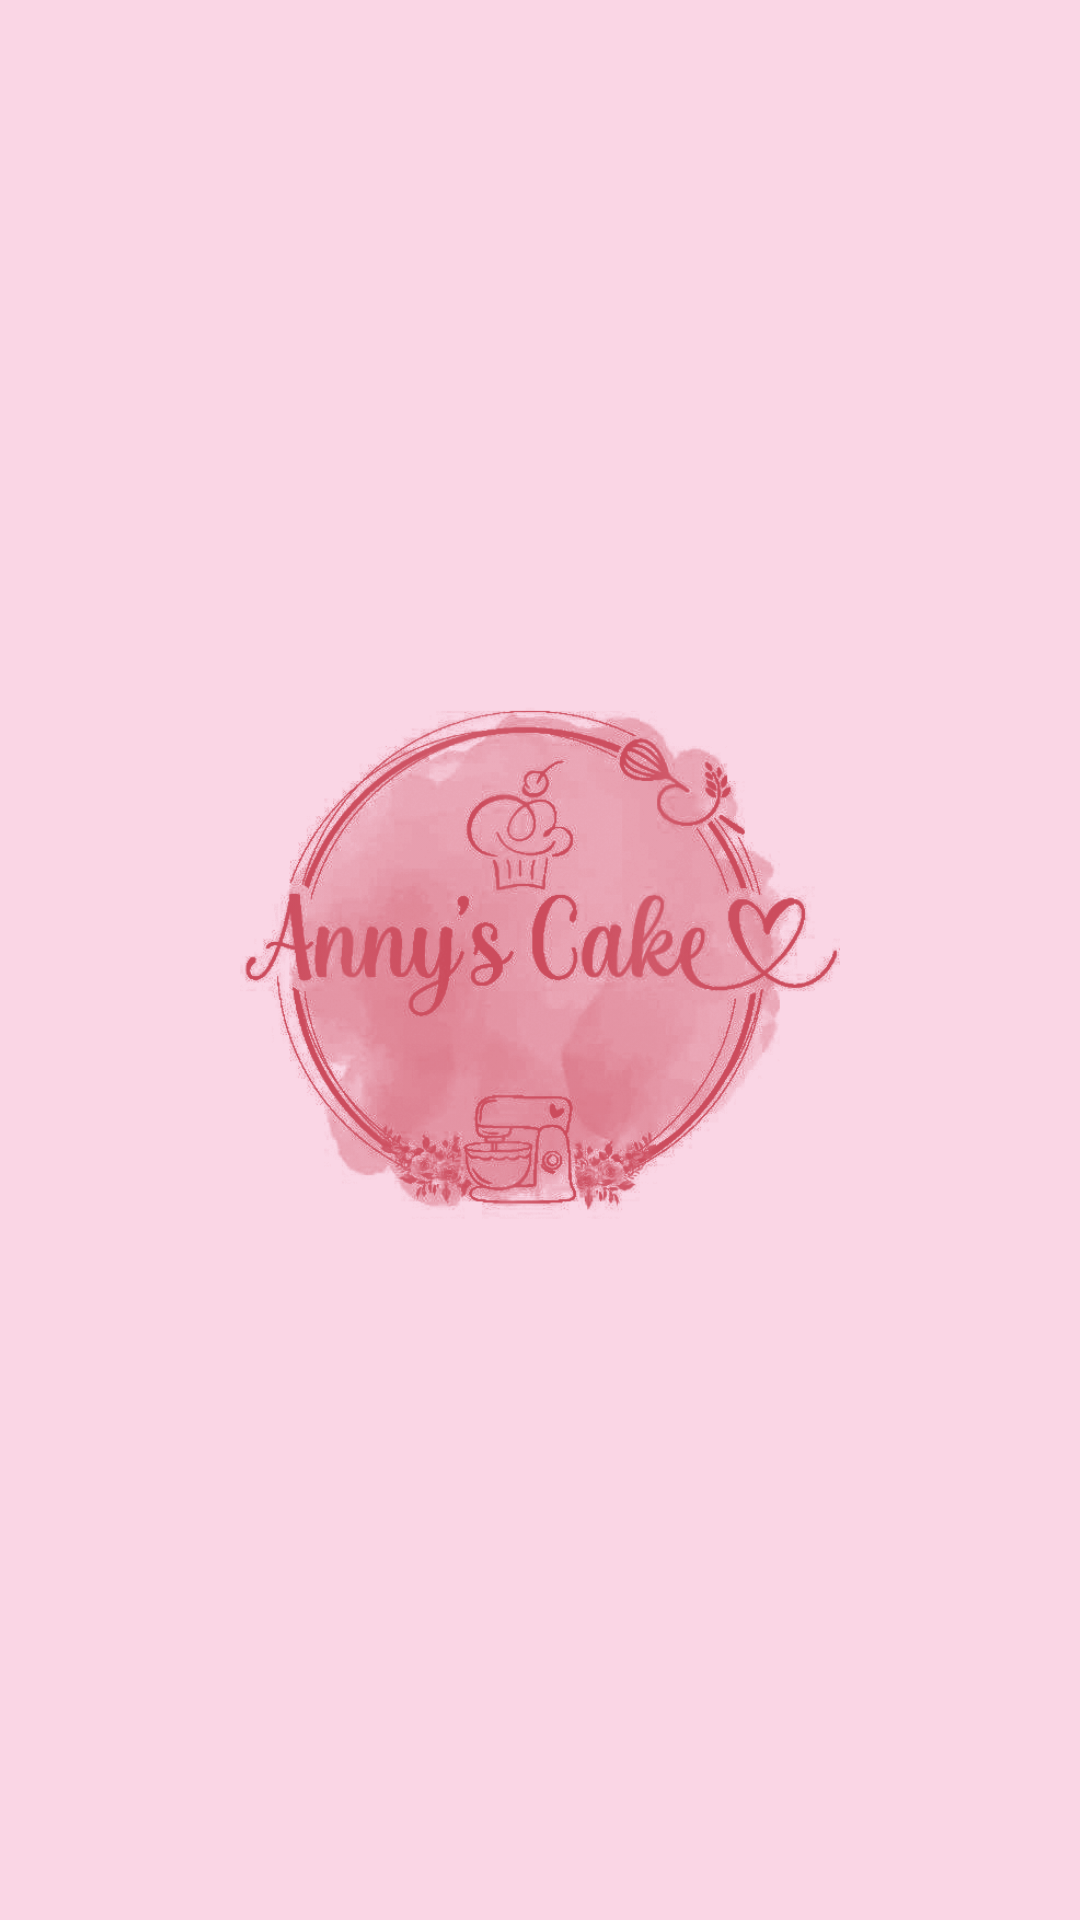

Write the Android layout XML for this screen, with the resource values it uses.
<!-- AndroidManifest.xml: application theme Theme.Annyscake -->
<!-- res/layout/activity_tela_inicial.xml -->
<?xml version="1.0" encoding="utf-8"?>
<LinearLayout xmlns:android="http://schemas.android.com/apk/res/android"
    xmlns:tools="http://schemas.android.com/tools"
    android:id="@+id/main"
    android:layout_width="match_parent"
    android:layout_height="match_parent"
    android:orientation="vertical"
    android:background="@color/pink"
    android:gravity="center"
    tools:context=".TelaInicialActivity">

    <ImageView
        android:layout_width="200dp"
        android:layout_height="250dp"
        android:src="@drawable/logoannyscake"/>



</LinearLayout>
<!-- resources referenced by this layout -->
<resources>
  <color name="pink">#FAD6E5</color>
  <!-- drawable logoannyscake: png bitmap (drawable, 185121 bytes) -->
  <style name="Theme.Annyscake" parent="Theme.MaterialComponents.DayNight.DarkActionBar">
          
          <item name="colorPrimary">@color/purple_500</item>
          <item name="colorPrimaryVariant">@color/purple_700</item>
          <item name="colorOnPrimary">@color/white</item>
          
          <item name="colorSecondary">@color/teal_200</item>
          <item name="colorSecondaryVariant">@color/teal_700</item>
          <item name="colorOnSecondary">@color/black</item>
          
          <item name="android:statusBarColor">?attr/colorPrimaryVariant</item>
          
      </style>
  <color name="purple_500">#FF6200EE</color>
  <color name="purple_700">#FF3700B3</color>
  <color name="white">#FFFFFFFF</color>
  <color name="teal_200">#FF03DAC5</color>
  <color name="teal_700">#FF018786</color>
  <color name="black">#FF000000</color>
</resources>
